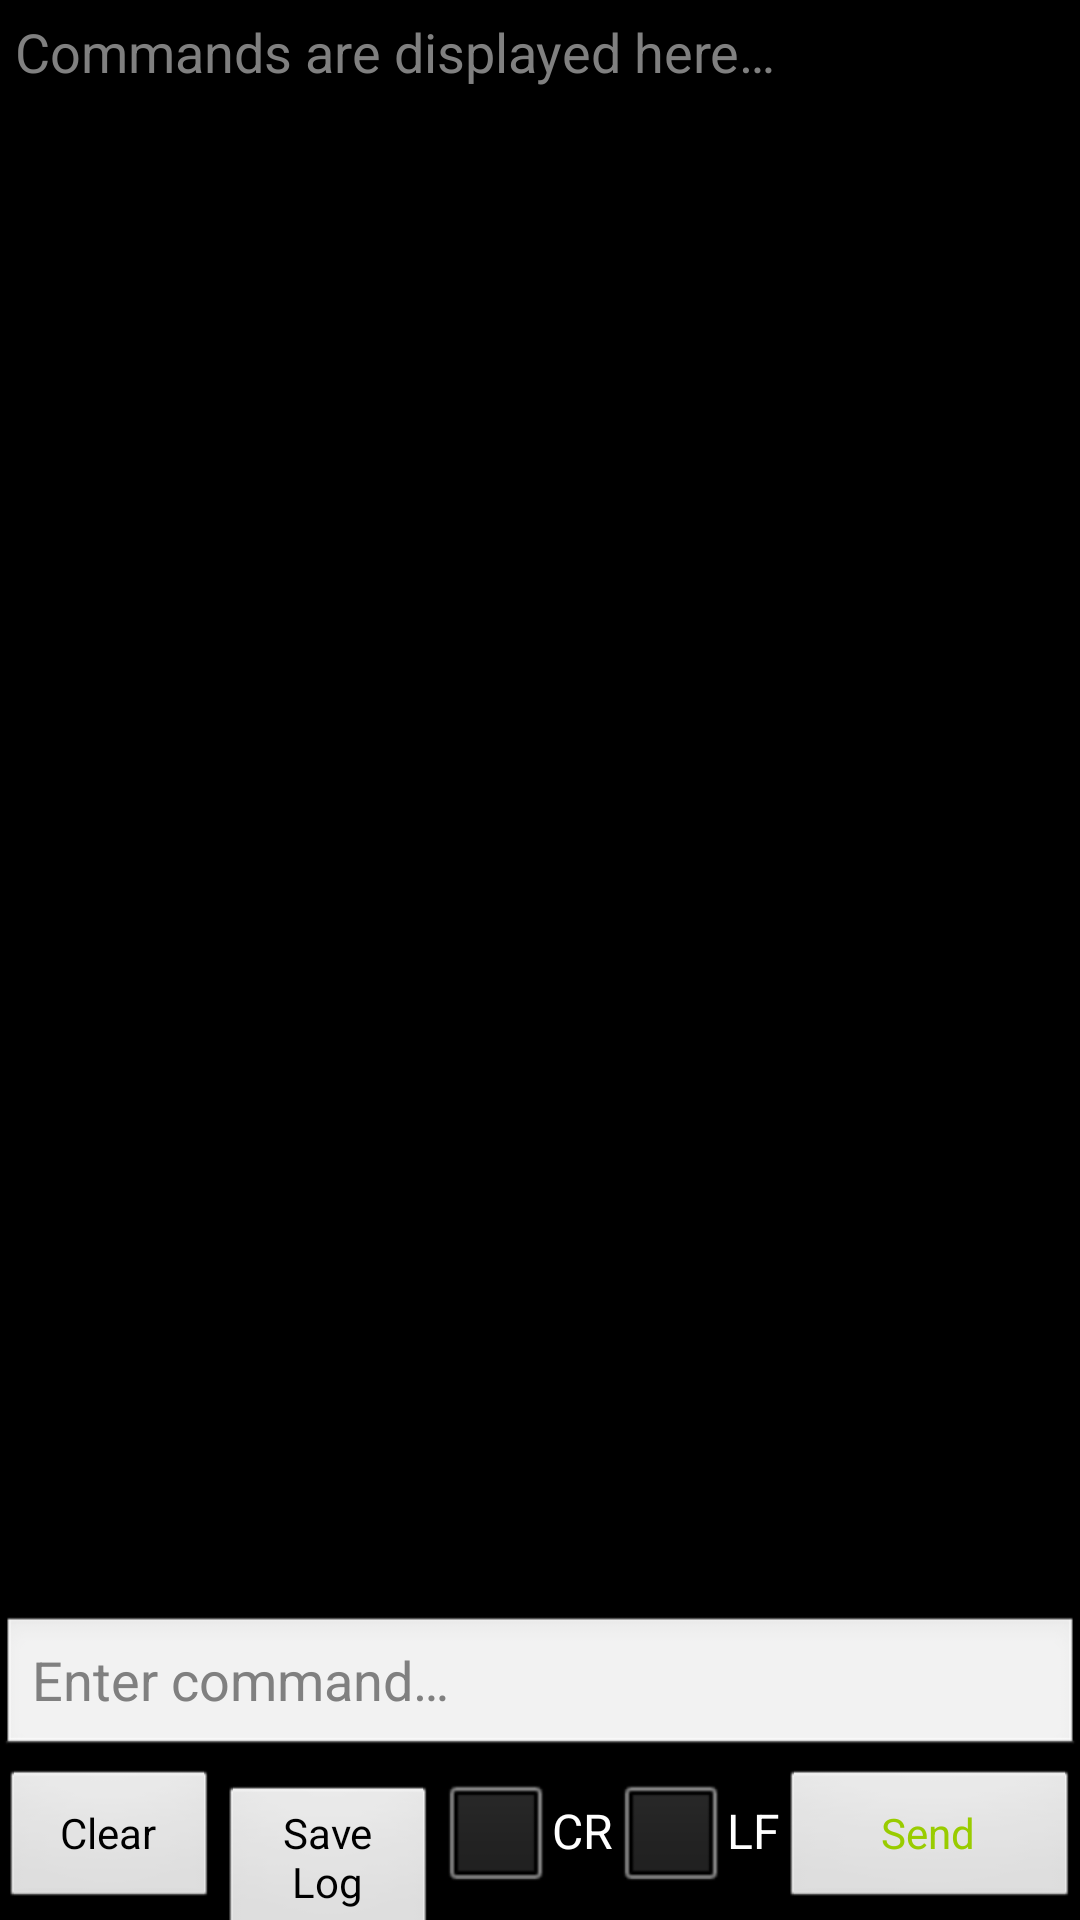

The Android layout XML behind this screen, and the referenced resources:
<!-- AndroidManifest.xml: application theme AppTheme -->
<!-- res/layout/fragment_data_log.xml -->
<LinearLayout xmlns:android="http://schemas.android.com/apk/res/android"
    xmlns:tools="http://schemas.android.com/tools"
    android:layout_width="match_parent"
    android:layout_height="match_parent"
    android:layout_gravity="bottom"
    android:background="@color/background_color"
    android:gravity="bottom"
    android:orientation="vertical"
    android:scrollbars="none"
    tools:context=".MainActivity" >

    <ScrollView
        android:id="@+id/fragment_datalog_scrollview"
        android:layout_width="match_parent"
        android:layout_height="0dp"
        android:layout_weight="1"
        android:clickable="false"
        android:longClickable="false"
        android:scrollbarAlwaysDrawVerticalTrack="true"
        android:scrollbarStyle="insideOverlay" >

        <TextView
            android:id="@+id/fragment_datalog_logtext"
            android:layout_width="fill_parent"
            android:layout_height="wrap_content"
            android:layout_margin="5dp"
            android:autoLink="none"
            android:clickable="false"
            android:duplicateParentState="false"
            android:fadingEdge="horizontal"
            android:fadingEdgeLength="30dp"
            android:freezesText="false"
            android:hint="@string/datalog_logtext_hint"
            android:linksClickable="false"
            android:longClickable="false"
            android:scrollHorizontally="false"
            android:scrollbarStyle="insideOverlay"
            android:scrollbars="vertical"
            android:selectAllOnFocus="false"
            android:textAppearance="?android:attr/textAppearanceMedium"
            android:textColor="@color/consoletext_color" >

            <requestFocus />
        </TextView>
    </ScrollView>

    <LinearLayout
        android:layout_width="match_parent"
        android:layout_height="wrap_content"
        android:background="@color/background_color" >

        <EditText
            android:id="@+id/fragment_datalog_cmdline"
            android:layout_width="0dp"
            android:layout_height="wrap_content"
            android:layout_gravity="center"
            android:layout_weight="20"
            android:ems="10"
            android:hint="@string/datalog_cmdline_hint"
            android:imeOptions="actionSend"
            android:inputType="text"
            android:maxLines="1"
            android:textColor="@color/consoletext_color" >
        </EditText>
    </LinearLayout>

    <LinearLayout
        android:layout_width="match_parent"
        android:layout_height="wrap_content" >

        <Button
            android:id="@+id/fragment_datalog_clearlog"
            android:layout_width="0dp"
            android:layout_height="wrap_content"
            android:layout_weight="1"
            android:ellipsize="marquee"
            android:text="@string/datalog_clearlog" />

        <Button
            android:id="@+id/fragment_datalog_savelog"
            android:layout_width="0dp"
            android:layout_height="wrap_content"
            android:layout_weight="1"
            android:text="@string/datalog_savelog" />

        <CheckBox
            android:id="@+id/fragment_datalog_cr"
            android:layout_width="wrap_content"
            android:layout_height="wrap_content"
            android:text="@string/datalog_cr_label" />

        <CheckBox
            android:id="@+id/fragment_datalog_lf"
            android:layout_width="wrap_content"
            android:layout_height="wrap_content"
            android:text="@string/datalog_lf_label" />

        <Button
            android:id="@+id/fragment_datalog_send"
            android:layout_width="100dp"
            android:layout_height="wrap_content"
            android:layout_margin="0dp"
            android:text="@string/datalog_send"
            android:textColor="@color/consoletext_color" />

    </LinearLayout>

</LinearLayout>
<!-- resources referenced by this layout -->
<resources>
  <color name="background_color">#000000</color>
  <color name="consoletext_color">#99cc00</color>
  <string name="datalog_clearlog">Clear</string>
  <string name="datalog_cmdline_hint">Enter command…</string>
  <string name="datalog_cr_label">CR</string>
  <string name="datalog_lf_label">LF</string>
  <string name="datalog_logtext_hint">Commands are displayed here…</string>
  <string name="datalog_savelog">Save Log</string>
  <string name="datalog_send">Send</string>
  <style name="AppTheme" parent="AppBaseTheme">
          
      </style>
  <style name="AppBaseTheme" parent="android:Theme.Black">
          
      </style>
</resources>
